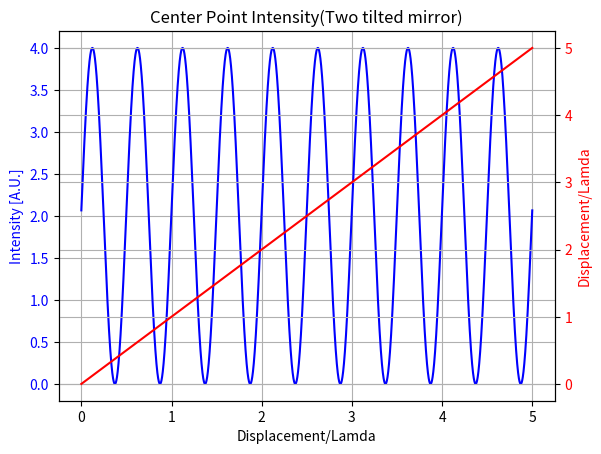

Generate this figure with matplotlib:
# -*- coding: utf-8 -*-
 
import matplotlib.pyplot as plt
import numpy as np

j = complex(0, 1)
c = 3e8 # 光速 [m/s]
Lamda = 633e-9 # 光波长 [m]
Fc = c / Lamda # 光频率 [Hz]

screen_diameter = 2e-3
I_0 = 1
angle_beta = np.arcsin(10*Lamda/screen_diameter)
angle_alpha = angle_beta / 2
print('Angle_Alpha = %e [rad]'%angle_alpha)

angle_beta_2 = angle_beta * (0.5)
angle_alpha_2 = angle_beta_2 / 2
print('Angle_Alpha_2 = %e [rad]'%angle_alpha_2)


L = 0.2
D = 0.1
Displacement = np.linspace(0, 5, num=100001) * Lamda
D = D + Displacement

diff_L_2 = D + (L + D) * np.cos(2*angle_alpha_2) - L * np.cos(2*angle_alpha)
I_beat_2 = 2 * I_0 * (1 + np.cos(2 * np.pi * diff_L_2 / Lamda))


if 1: # Center Point
    plt.figure(1)
    plt.title('Center Point Intensity(Two tilted mirror)')
    plt.plot(Displacement/Lamda, I_beat_2, color='blue', marker=' ', fillstyle='full', markeredgecolor='red', markeredgewidth=0.0)
    plt.xlabel('Displacement/Lamda')
    plt.ylabel('Intensity [A.U.]').set_color('blue')
    [i.set_color("blue") for i in plt.gca().get_yticklabels()]
    plt.ylim(-0.2,4.2)
    plt.grid(which = 'both')
    
    plt.twinx().plot(Displacement/Lamda, Displacement/Lamda, color='red', marker=' ', fillstyle='full', markeredgecolor='red', markeredgewidth=0.0)
#     plt.ylim(-0.2,4.2)
    plt.ylabel('Displacement/Lamda').set_color('red')
    [i.set_color("red") for i in plt.gca().get_yticklabels()]
    plt.grid(which = 'both')
    
    plt.show()
